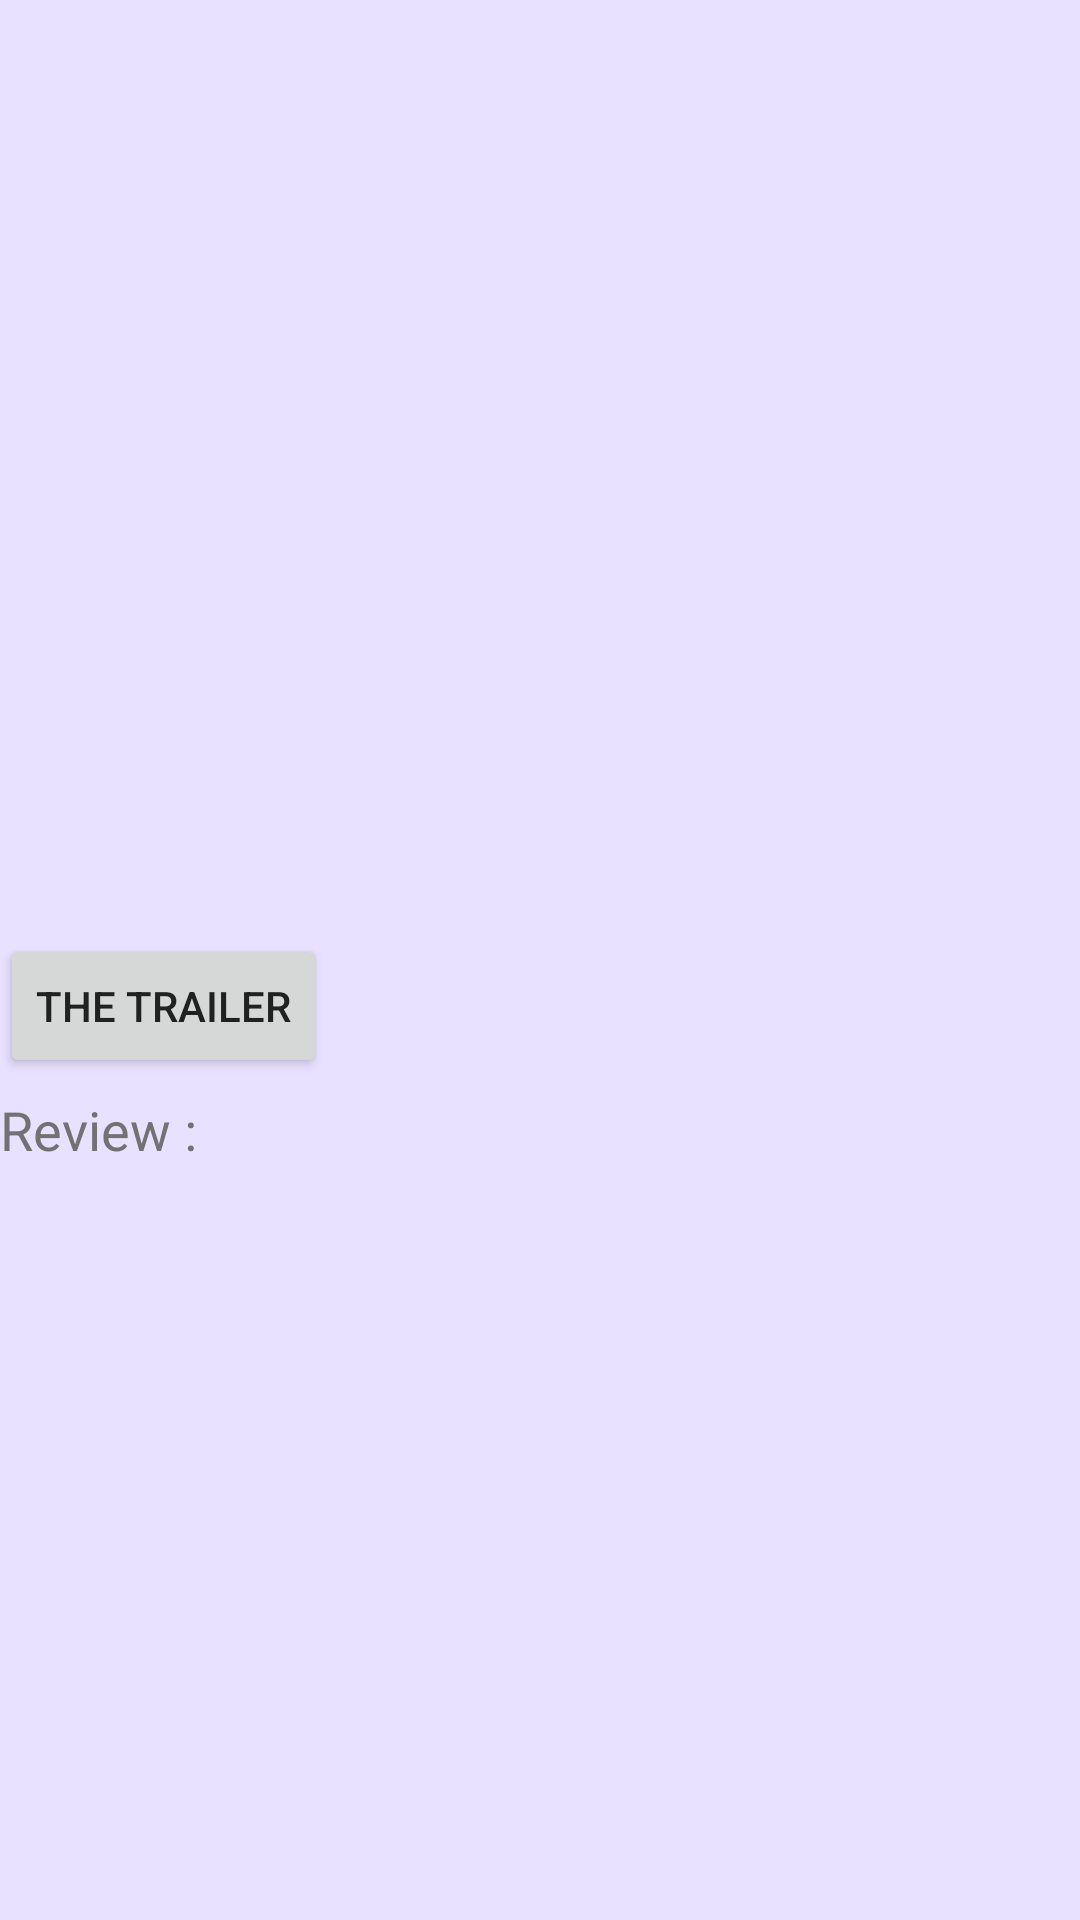

Android layout source for this screen:
<!-- AndroidManifest.xml: application theme AppTheme -->
<!-- res/layout/movie_detail_fragment.xml -->
<?xml version="1.0" encoding="utf-8"?>
<LinearLayout xmlns:android="http://schemas.android.com/apk/res/android"
    android:layout_width="match_parent"
    android:layout_height="match_parent"
    android:background="#e8e1ff"
    android:orientation="vertical">

    <ScrollView
        android:layout_width="match_parent"
        android:layout_height="match_parent">


        <LinearLayout
            android:layout_width="wrap_content"
            android:layout_height="wrap_content"
            android:orientation="vertical">


            <LinearLayout
                android:layout_width="fill_parent"
                android:layout_height="wrap_content"
                android:gravity="center"
                android:orientation="horizontal"

                >

                <ImageView
                    android:id="@+id/imageView2"
                    android:layout_width="185dp"
                    android:layout_height="270dp"
                    android:layout_marginRight="5dp"
                    android:layout_marginTop="2dp" />

                <LinearLayout
                    android:layout_width="wrap_content"
                    android:layout_height="wrap_content"
                    android:orientation="vertical">

                    <TextView
                        android:id="@+id/title"
                        android:layout_width="wrap_content"
                        android:layout_height="wrap_content"
                        android:textAppearance="?android:attr/textAppearanceLarge" />

                    <TextView
                        android:id="@+id/date"
                        android:layout_width="wrap_content"
                        android:layout_height="wrap_content"
                        android:layout_gravity="center_vertical"
                        android:textAppearance="?android:attr/textAppearanceMedium" />

                    <TextView
                        android:id="@+id/vote"
                        android:layout_width="wrap_content"
                        android:layout_height="wrap_content"
                        android:layout_gravity="center_vertical"
                        android:textAppearance="?android:attr/textAppearanceMedium" />


                    <Button
                        android:id="@+id/favorite"
                        android:layout_width="wrap_content"
                        android:layout_height="wrap_content"
                        android:background="#80666699"
                        android:text="favorite" />

                </LinearLayout>
            </LinearLayout>

            <TextView
                android:id="@+id/overview"
                android:layout_width="wrap_content"
                android:layout_height="wrap_content"
                android:layout_marginTop="5dp"
                android:textAppearance="?android:attr/textAppearanceLarge" />


            <Button
                android:id="@+id/trailer"
                android:layout_width="wrap_content"
                android:layout_height="wrap_content"
                android:layout_marginTop="5dp"
                android:text="the trailer" />

            <TextView
                android:id="@+id/review"
                android:layout_width="wrap_content"
                android:layout_height="wrap_content"
                android:layout_marginTop="5dp"
                android:text="Review : "
                android:textAppearance="?android:attr/textAppearanceMedium" />


        </LinearLayout>
    </ScrollView>
</LinearLayout>
<!-- resources referenced by this layout -->
<resources>
  <style name="AppTheme" parent="AppTheme.Base">
          
      </style>
  <style name="AppTheme.Base" parent="Theme.AppCompat.Light.DarkActionBar">
  
          <item name="colorPrimary">#f44336</item>
  
  
          <item name="colorPrimaryDark">#e57373</item>
  
  
          <item name="colorAccent">#8BC399</item>
  
          <item name="android:textColorPrimary">#212121</item>
  
          <item name="android:textColorSecondary">#727272</item>
  
      </style>
</resources>
